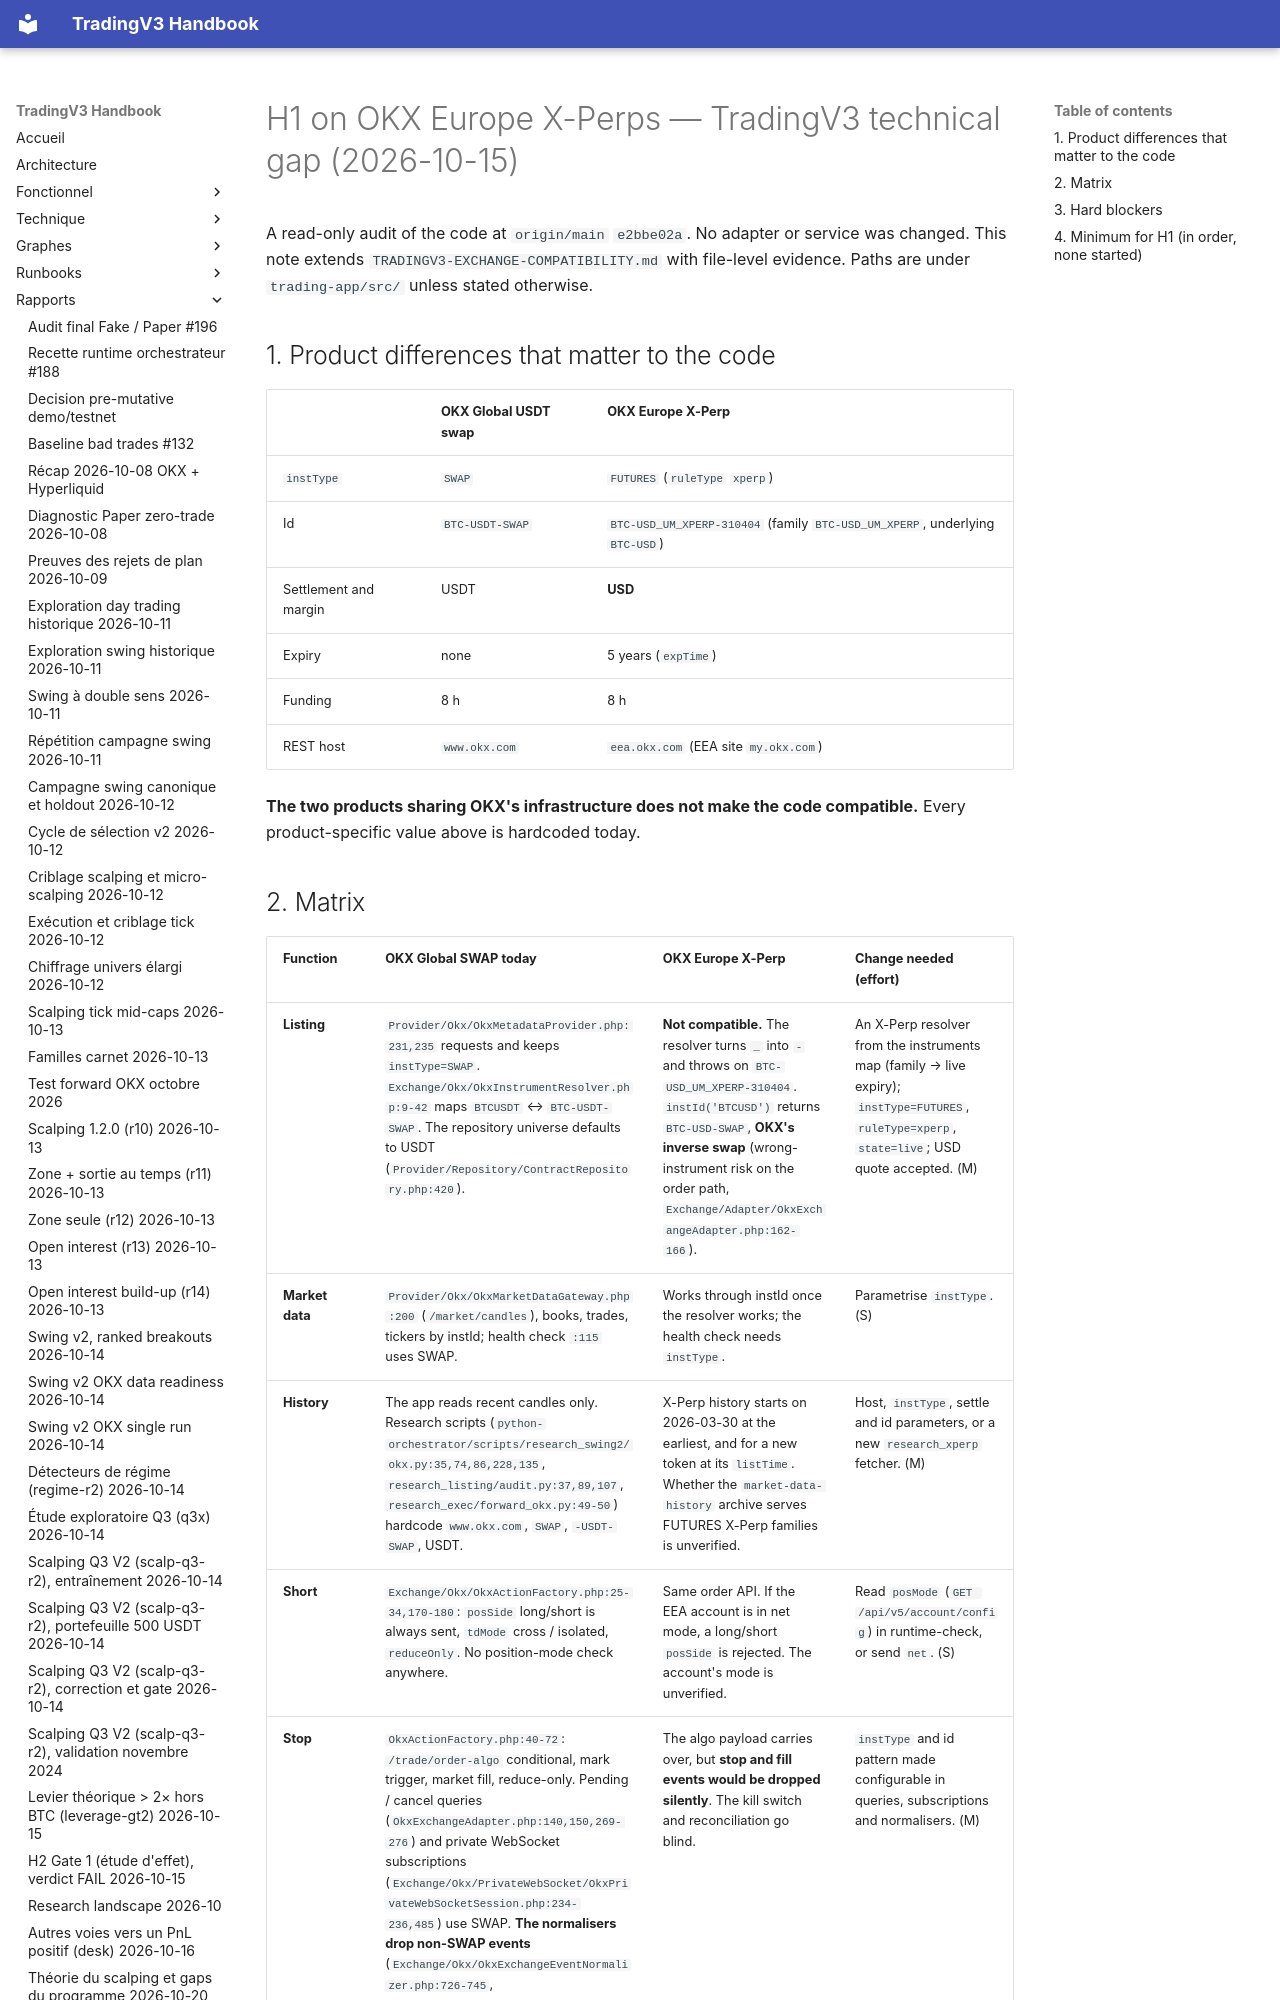

repository: pivox/tradingV3 · page: research/H1-XPERP-TECHNICAL-GAP.html · generator: mkdocs

# H1 on OKX Europe X-Perps — TradingV3 technical gap (2026-10-15)

A read-only audit of the code at `origin/main` `e2bbe02a`. No adapter or service was changed. This note extends
`TRADINGV3-EXCHANGE-COMPATIBILITY.md` with file-level evidence. Paths are under `trading-app/src/` unless stated
otherwise.

## 1. Product differences that matter to the code

| | OKX Global USDT swap | OKX Europe X-Perp |
|---|---|---|
| `instType` | `SWAP` | `FUTURES` (`ruleType` `xperp`) |
| Id | `BTC-USDT-SWAP` | `BTC-USD_UM_XPERP-310404` (family `BTC-USD_UM_XPERP`, underlying `BTC-USD`) |
| Settlement and margin | USDT | **USD** |
| Expiry | none | 5 years (`expTime`) |
| Funding | 8 h | 8 h |
| REST host | `www.okx.com` | `eea.okx.com` (EEA site `my.okx.com`) |

**The two products sharing OKX's infrastructure does not make the code compatible.** Every product-specific value
above is hardcoded today.
